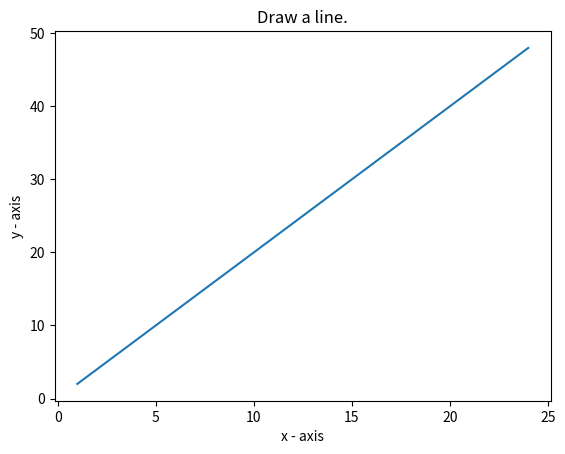

This figure's Python source:
"""
Write a Python program to draw a line with suitable label in the x axis, y axis and a title
"""

import matplotlib.pyplot as plt

X = range(1, 25)
Y = [value * 2 for value in X]
print("Values of X:")
print(*range(1,25))
print("Values of Y (twice of X):")

print(Y)
plt.plot(X, Y)

plt.xlabel('x - axis')

plt.ylabel('y - axis')
plt.title('Draw a line.')

plt.show()